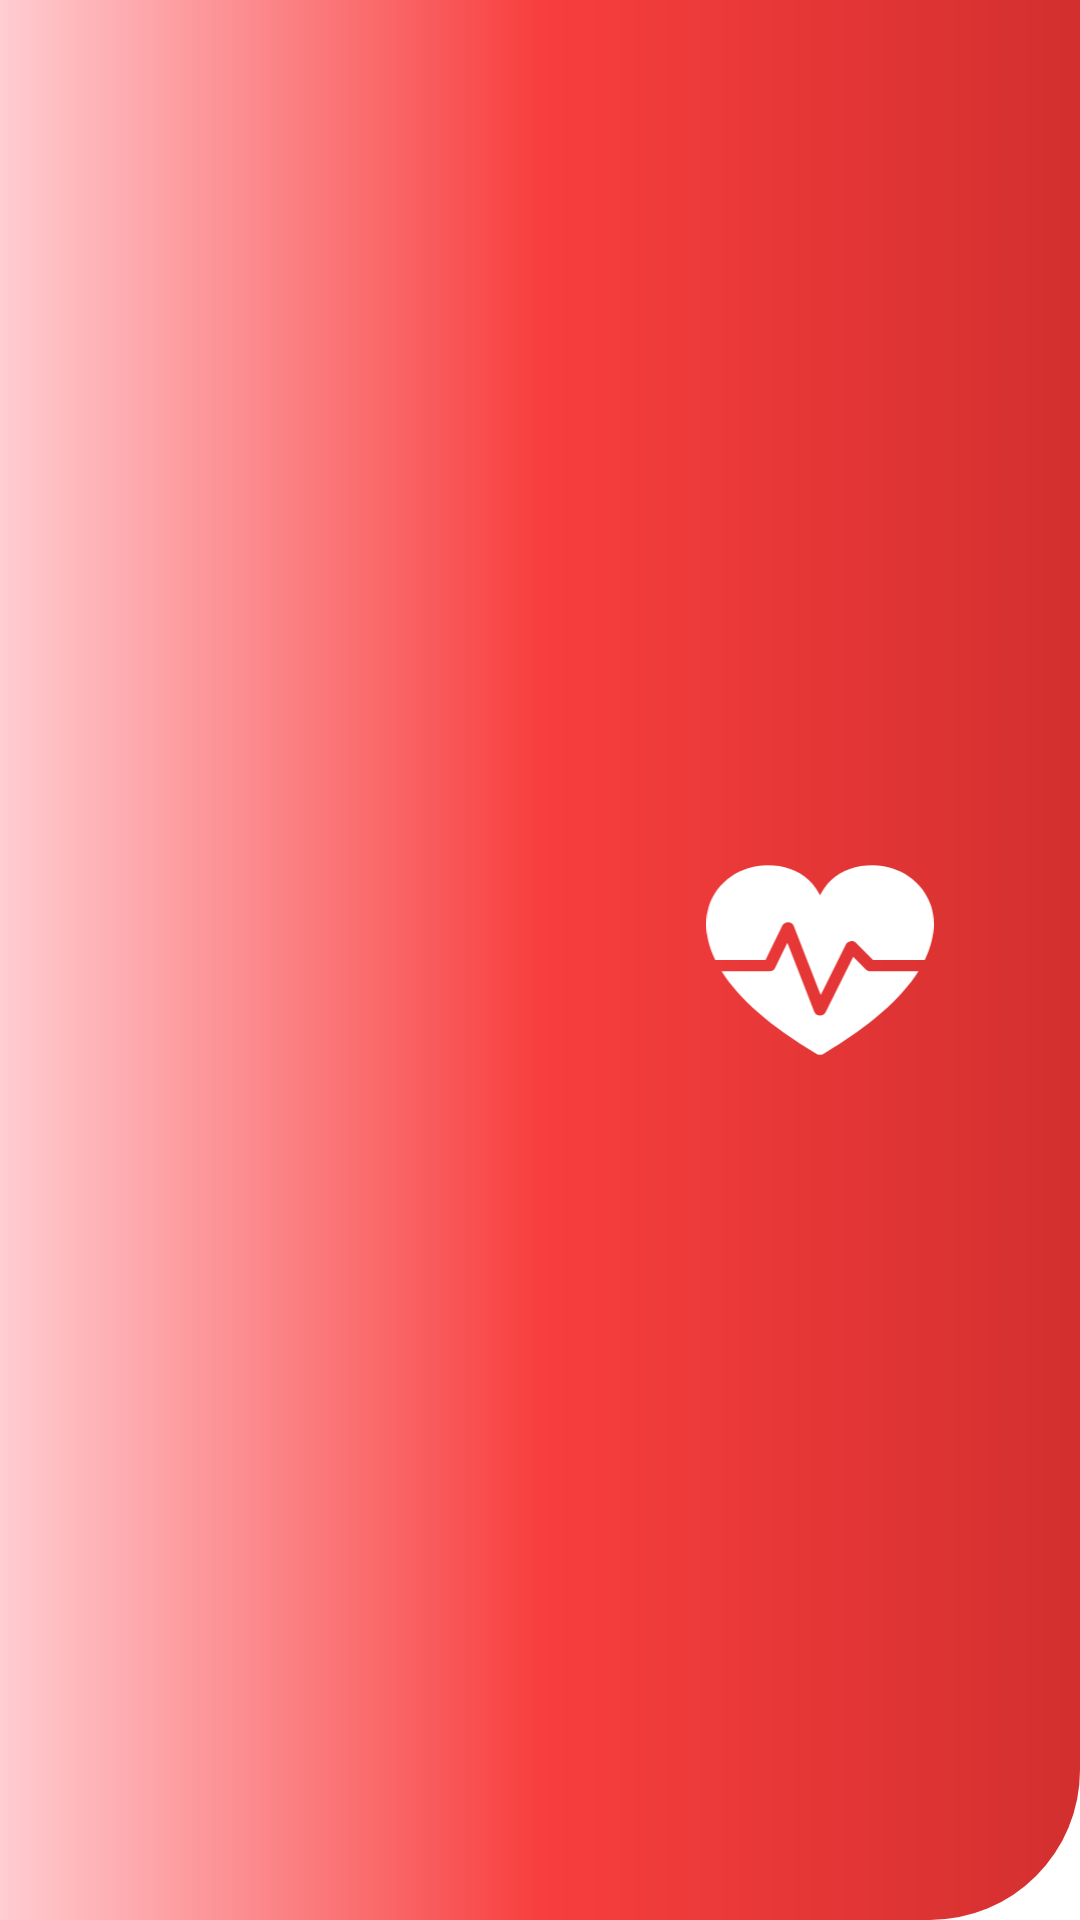

Here is an Android app screen rendered from its layout file. Give the layout XML and the strings, colors and styles it references.
<!-- AndroidManifest.xml: application theme Theme.PressureTracker -->
<!-- res/layout/header_navigation_drawer.xml -->
<?xml version="1.0" encoding="utf-8"?>
<androidx.constraintlayout.widget.ConstraintLayout xmlns:android="http://schemas.android.com/apk/res/android"
    xmlns:app="http://schemas.android.com/apk/res-auto"
    xmlns:tools="http://schemas.android.com/tools"
    android:layout_width="match_parent"
    android:layout_height="150dp"
    android:background="@drawable/gradient_header"
    >

    <ImageView
        android:id="@+id/imageView6"
        android:layout_width="94dp"
        android:layout_height="70dp"
        app:layout_constraintBottom_toBottomOf="parent"
        app:layout_constraintEnd_toEndOf="parent"
        app:layout_constraintHorizontal_bias="0.851"
        app:layout_constraintStart_toStartOf="parent"
        app:layout_constraintTop_toTopOf="parent"
        app:srcCompat="@drawable/heart_splashscreen" />
</androidx.constraintlayout.widget.ConstraintLayout>
<!-- resources referenced by this layout -->
<resources>
  <!-- drawable gradient_header (drawable) -->
  <?xml version="1.0" encoding="utf-8"?>
  <shape xmlns:android="http://schemas.android.com/apk/res/android" android:shape="rectangle">
  
          <gradient
              android:type="linear"
              android:startColor="@color/primary_light"
              android:centerColor="@color/red"
              android:endColor="@color/primary_dark" />
          <corners android:bottomRightRadius="50dp"/>
  </shape>
  <!-- drawable heart_splashscreen (drawable) -->
  <vector xmlns:android="http://schemas.android.com/apk/res/android"
      android:width="183dp"
      android:height="169dp"
      android:viewportWidth="183"
      android:viewportHeight="169">
    <group>
      <clip-path
          android:pathData="M0,0h183v169h-183z"/>
      <path
          android:pathData="M47.643,84.5L61.226,56.73C62.052,55.04 63.896,53.978 65.912,54.054C67.918,54.127 69.676,55.315 70.357,57.059L92.06,112.634L112.394,71.921C113.086,70.537 114.481,69.564 116.112,69.329C117.741,69.094 119.392,69.628 120.507,70.753L134.14,84.499H175.798C185.001,65.583 183.793,50.65 180.868,41.092C174.939,21.707 155.55,8.167 133.718,8.167C130.66,8.167 127.541,8.428 124.447,8.943C111.885,11.036 101.665,17.183 94.891,26.72C93.628,28.497 92.494,30.389 91.5,32.363C90.506,30.389 89.372,28.497 88.11,26.72C81.336,17.182 71.116,11.036 58.554,8.943C55.459,8.428 52.34,8.167 49.282,8.167C27.451,8.167 8.062,21.706 2.132,41.092C-0.791,50.65 -2,65.582 7.203,84.499H47.643V84.5Z"
          android:fillColor="#ffffff"/>
      <path
          android:pathData="M131.97,93.606C130.587,93.606 129.268,93.07 128.334,92.128L118.243,81.952L95.978,126.53C95.17,128.149 93.418,129.176 91.502,129.176C91.431,129.176 91.36,129.175 91.288,129.172C89.29,129.092 87.541,127.905 86.862,126.168L65.206,70.712L55.318,90.927C54.52,92.558 52.763,93.606 50.825,93.606H12.28C26.332,115.944 52.069,138.305 88.837,160.11C89.648,160.592 90.574,160.832 91.5,160.832C92.427,160.832 93.353,160.592 94.164,160.11C130.932,138.306 156.669,115.944 170.721,93.606H131.97Z"
          android:fillColor="#ffffff"/>
    </group>
  </vector>
  <style name="Theme.PressureTracker" parent="Theme.MaterialComponents.DayNight.DarkActionBar">
          
          <item name="colorPrimary">@color/light_red</item>
          <item name="colorPrimaryVariant">@color/black</item>
          <item name="colorOnPrimary">@color/white</item>
          
          <item name="colorSecondary">@color/red</item>
          <item name="colorSecondaryVariant">@color/teal_700</item>
          <item name="colorOnSecondary">@color/black</item>
          
          <item name="android:statusBarColor" tools:targetApi="l">?attr/colorPrimaryVariant</item>
          
      </style>
  <color name="primary_light">#FFCDD2</color>
  <color name="red">#F83E3E</color>
  <color name="primary_dark">#D32F2F</color>
  <color name="light_red">#F83E3E</color>
  <color name="black">#FF000000</color>
  <color name="white">#FFFFFFFF</color>
  <color name="teal_700">#FF018786</color>
</resources>
